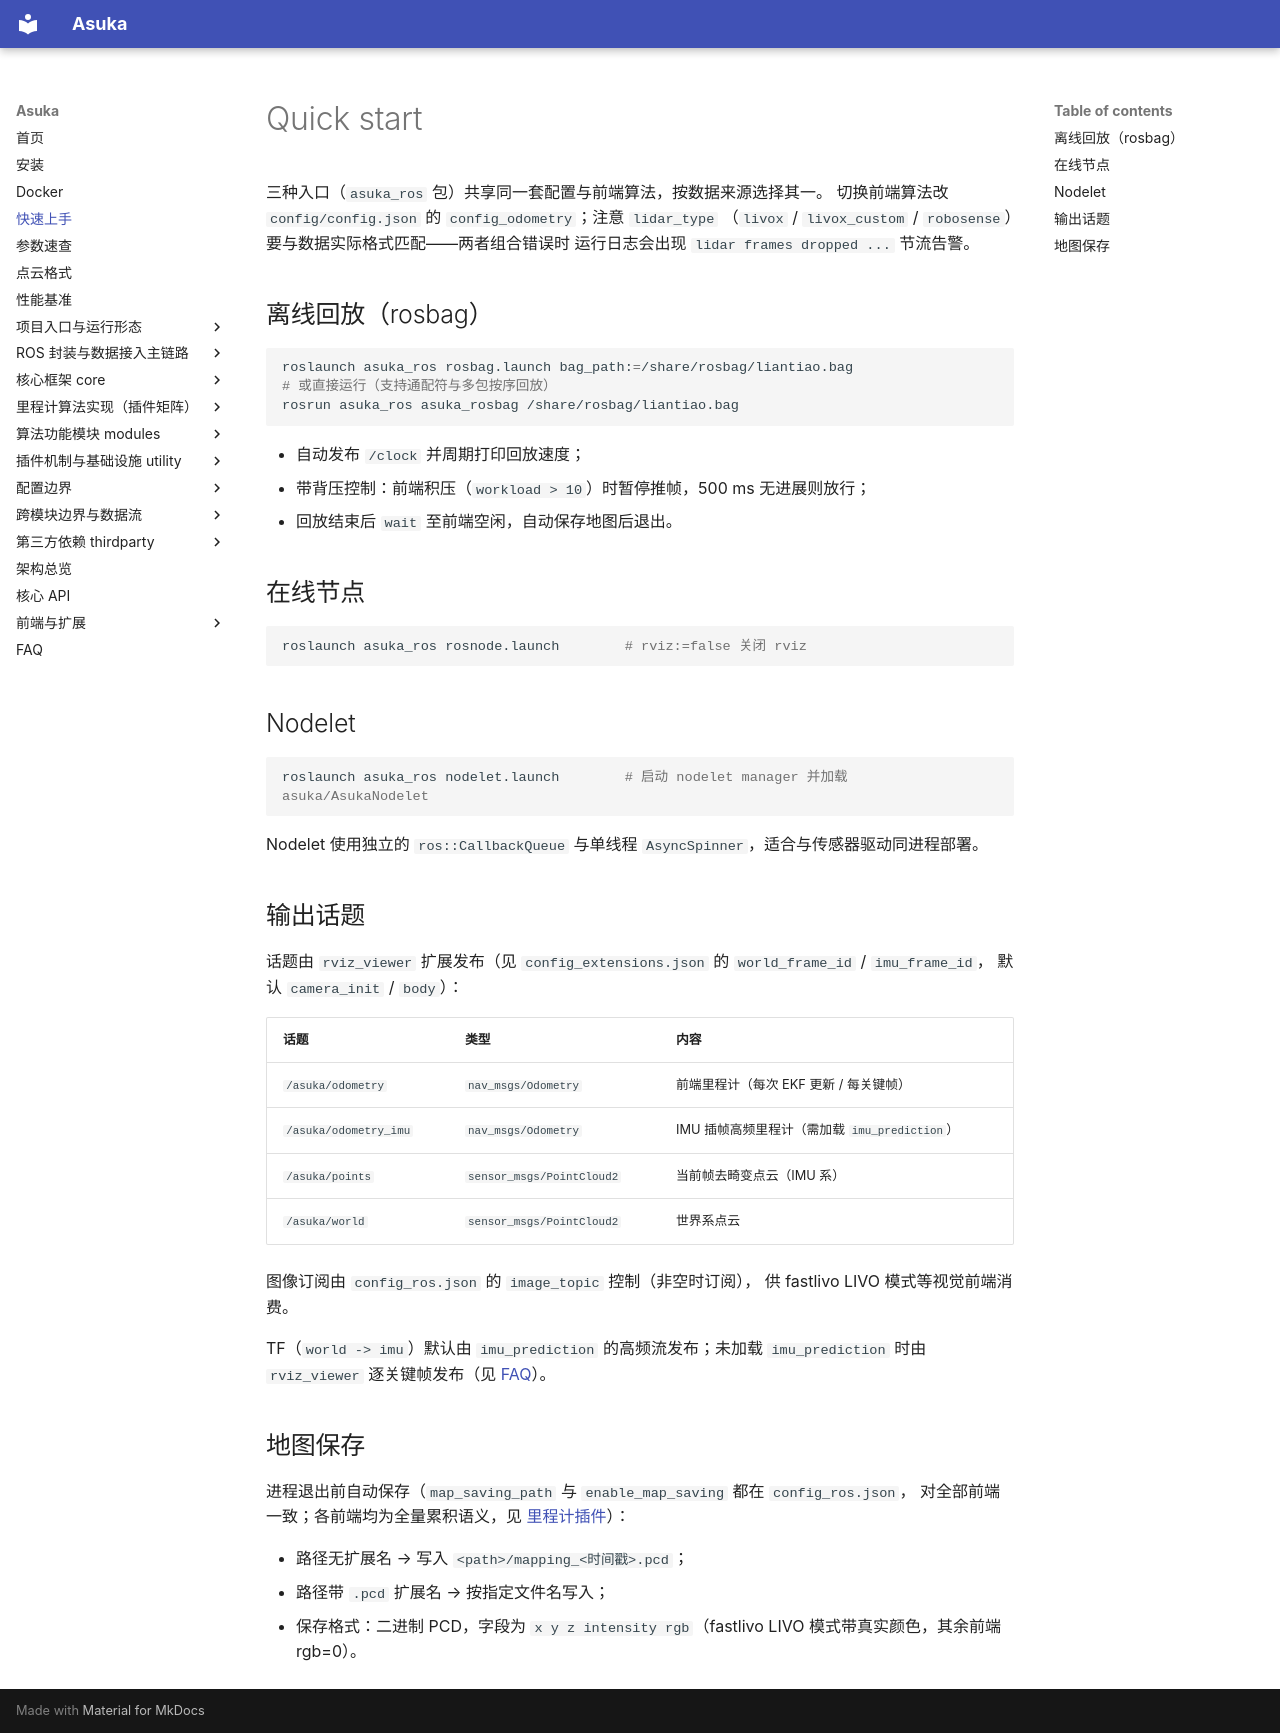

repository: AphroraC/asuka · page: quickstart.html · generator: mkdocs

# Quick start

三种入口（`asuka_ros` 包）共享同一套配置与前端算法，按数据来源选择其一。
切换前端算法改 `config/config.json` 的 `config_odometry`；注意 `lidar_type`
（`livox` / `livox_custom` / `robosense`）要与数据实际格式匹配——两者组合错误时
运行日志会出现 `lidar frames dropped ...` 节流告警。

## 离线回放（rosbag）

```bash
roslaunch asuka_ros rosbag.launch bag_path:=/share/rosbag/liantiao.bag
# 或直接运行（支持通配符与多包按序回放）
rosrun asuka_ros asuka_rosbag /share/rosbag/liantiao.bag
```

- 自动发布 `/clock` 并周期打印回放速度；
- 带背压控制：前端积压（`workload > 10`）时暂停推帧，500 ms 无进展则放行；
- 回放结束后 `wait` 至前端空闲，自动保存地图后退出。

## 在线节点

```bash
roslaunch asuka_ros rosnode.launch        # rviz:=false 关闭 rviz
```

## Nodelet

```bash
roslaunch asuka_ros nodelet.launch        # 启动 nodelet manager 并加载 asuka/AsukaNodelet
```

Nodelet 使用独立的 `ros::CallbackQueue` 与单线程 `AsyncSpinner`，适合与传感器驱动同进程部署。

## 输出话题

话题由 `rviz_viewer` 扩展发布（见 `config_extensions.json` 的 `world_frame_id` / `imu_frame_id`，
默认 `camera_init` / `body`）：

| 话题 | 类型 | 内容 |
|---|---|---|
| `/asuka/odometry` | `nav_msgs/Odometry` | 前端里程计（每次 EKF 更新 / 每关键帧） |
| `/asuka/odometry_imu` | `nav_msgs/Odometry` | IMU 插帧高频里程计（需加载 `imu_prediction`） |
| `/asuka/points` | `sensor_msgs/PointCloud2` | 当前帧去畸变点云（IMU 系） |
| `/asuka/world` | `sensor_msgs/PointCloud2` | 世界系点云 |

图像订阅由 `config_ros.json` 的 `image_topic` 控制（非空时订阅），
供 fastlivo LIVO 模式等视觉前端消费。

TF（`world -> imu`）默认由 `imu_prediction` 的高频流发布；未加载 `imu_prediction` 时由
`rviz_viewer` 逐关键帧发布（见 [FAQ](faq.md)）。

## 地图保存

进程退出前自动保存（`map_saving_path` 与 `enable_map_saving` 都在 `config_ros.json`，
对全部前端一致；各前端均为全量累积语义，见 [里程计插件](odometry.md)）：

- 路径无扩展名 → 写入 `<path>/mapping_<时间戳>.pcd`；
- 路径带 `.pcd` 扩展名 → 按指定文件名写入；
- 保存格式：二进制 PCD，字段为
  `x y z intensity rgb`（fastlivo LIVO 模式带真实颜色，其余前端 rgb=0）。
